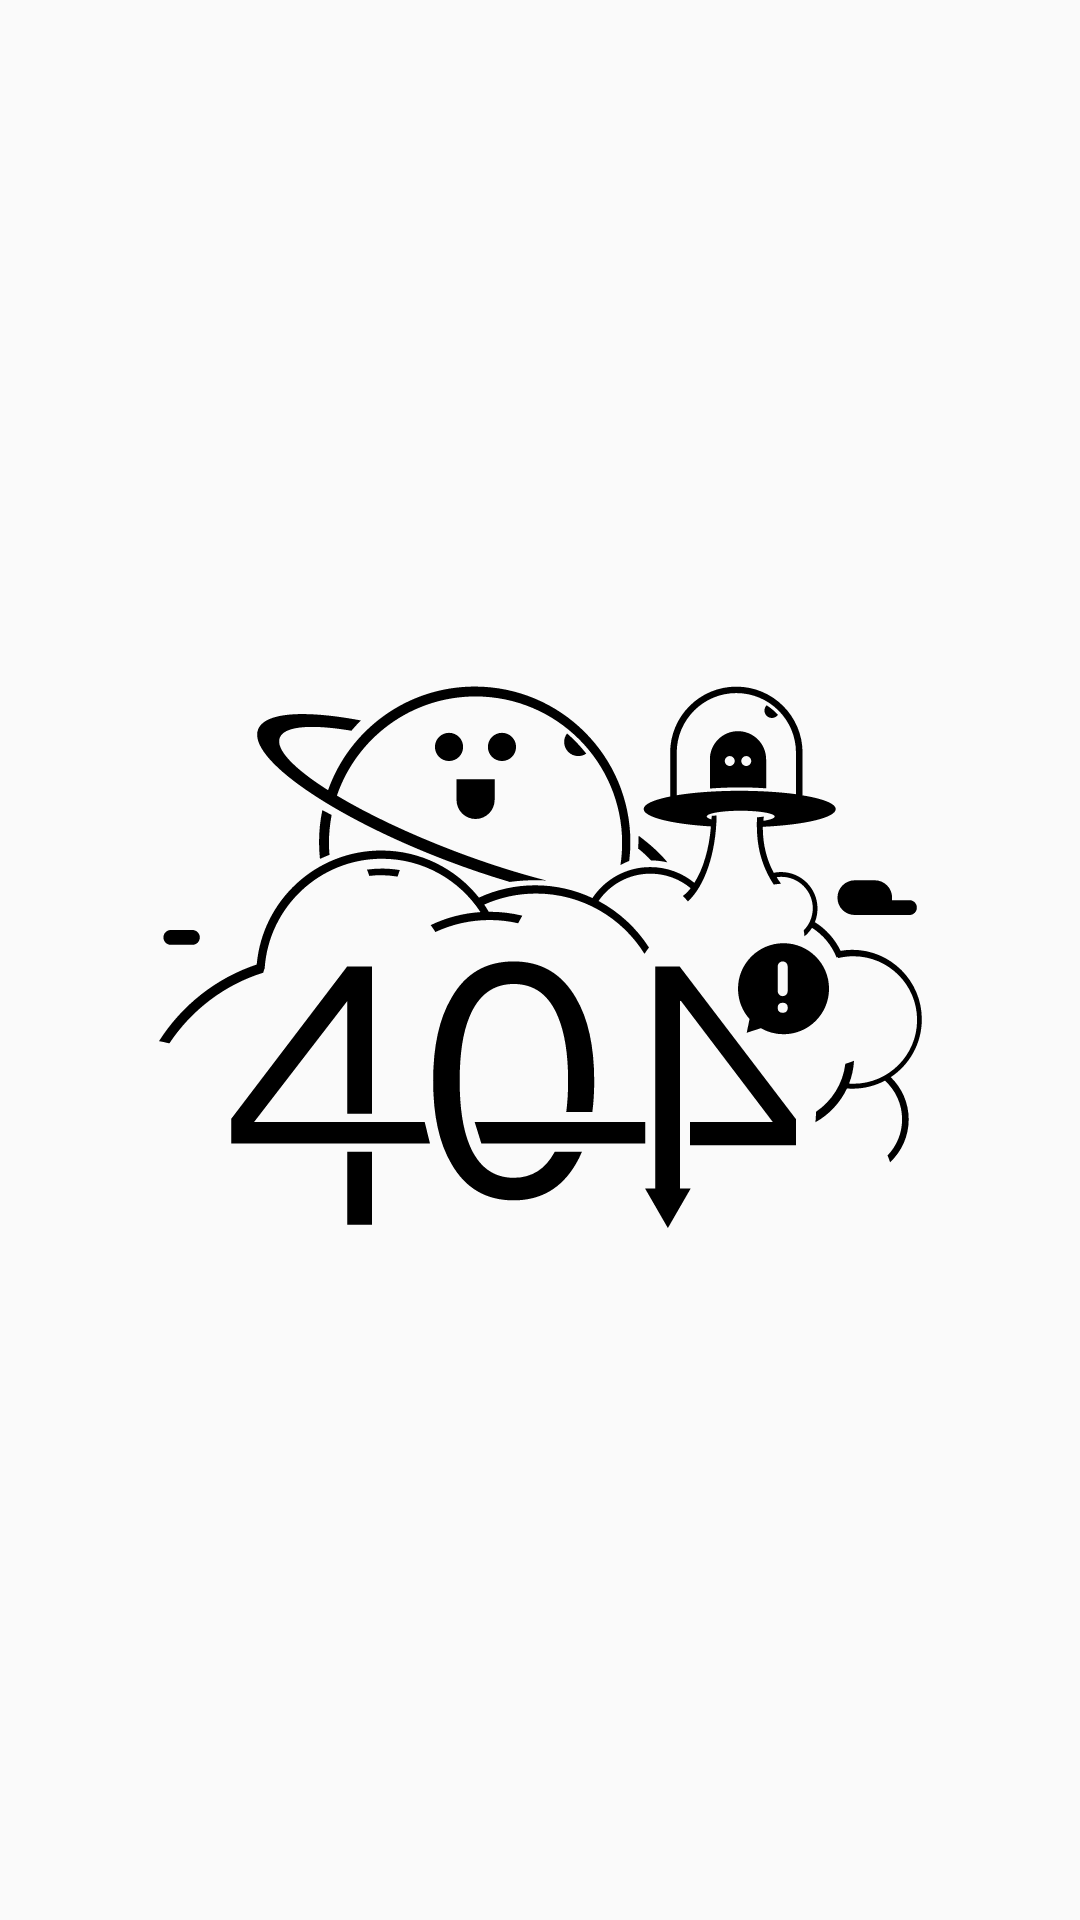

Android layout source for this screen:
<!-- AndroidManifest.xml: application theme AppTheme -->
<!-- res/layout/subgroup_net_false.xml -->
<LinearLayout xmlns:android="http://schemas.android.com/apk/res/android"
              android:orientation="vertical"
              android:layout_width="match_parent"
              android:layout_height="match_parent">

    <ImageView android:layout_width="wrap_content"
               android:layout_height="match_parent"
               android:src="@drawable/net_404_ico"
               android:layout_gravity="center_horizontal|center_vertical"/>
</LinearLayout>
<!-- resources referenced by this layout -->
<resources>
  <!-- drawable net_404_ico: vector/xml drawable (drawable, 7832 chars, omitted) -->
  <style name="AppTheme" parent="Theme.AppCompat.Light.NoActionBar">
          
          <item name="colorPrimary">@color/colorPrimary</item>
          <item name="colorPrimaryDark">@color/colorPrimaryDark</item>
          <item name="colorAccent">@color/colorAccent</item>
      </style>
  <color name="colorPrimary">#008577</color>
  <color name="colorPrimaryDark">#00574B</color>
  <color name="colorAccent">#D81B60</color>
</resources>
